4-way image classification set "RLD_Dataset_Split" from GitHub (kevoctavian/ProgramRLD); label vocabulary: bacterial blight, healthy, rice blast, tungro.

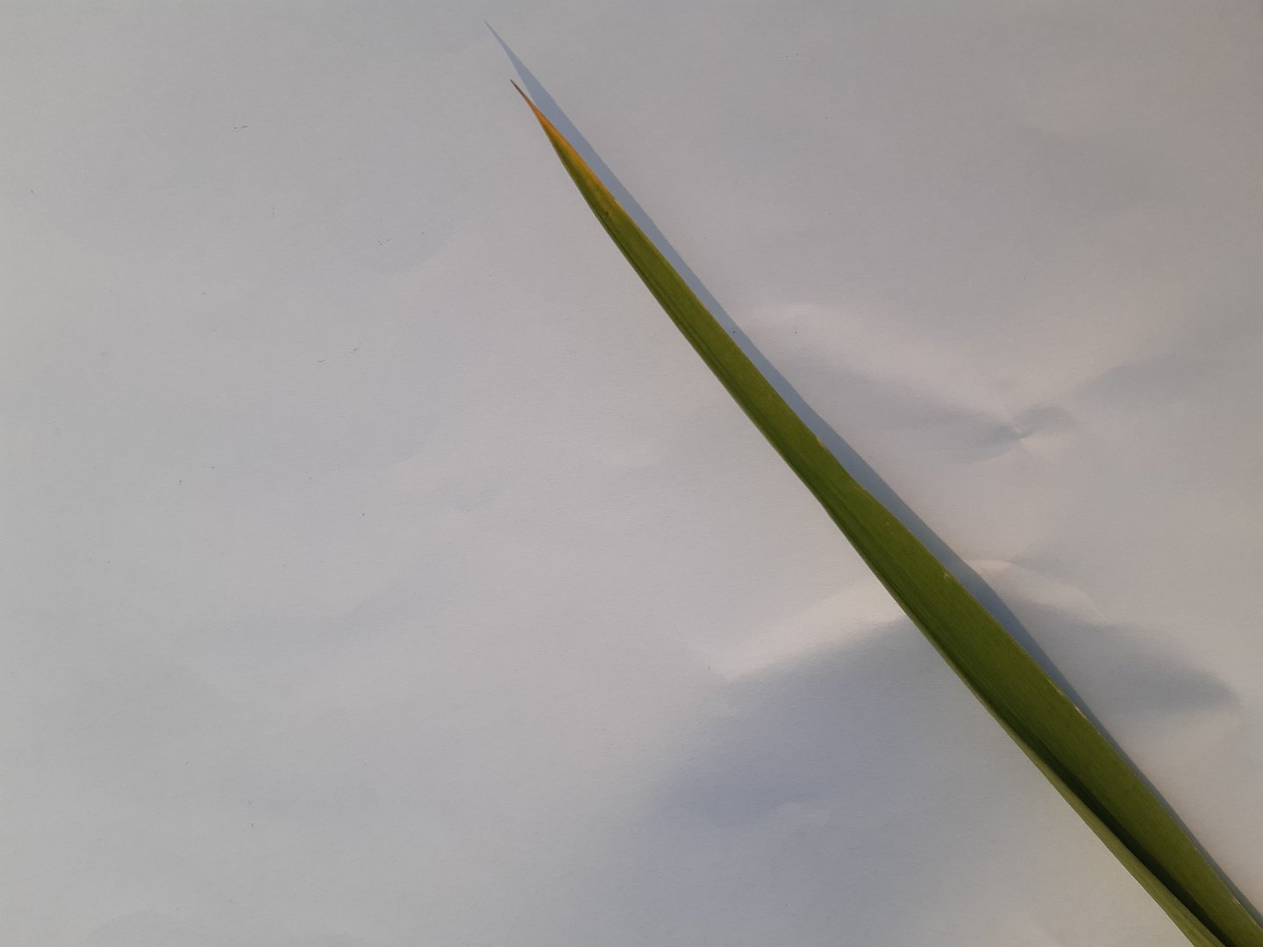
Label: tungro

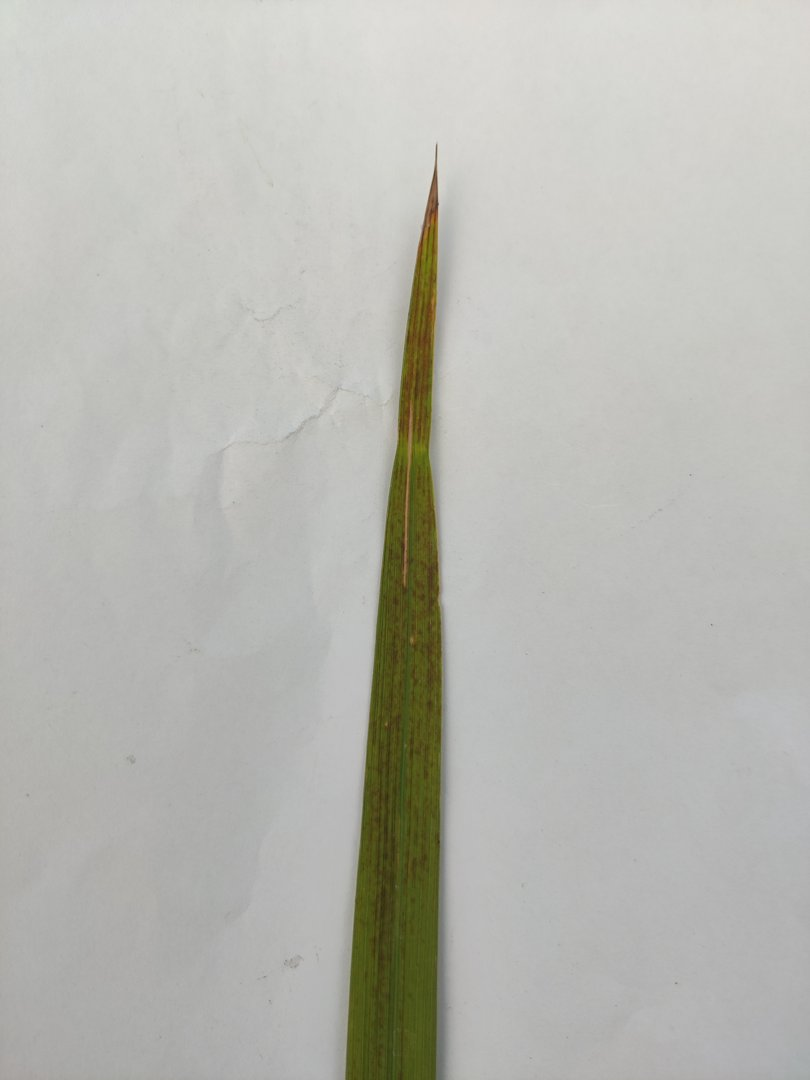
Label: rice blast

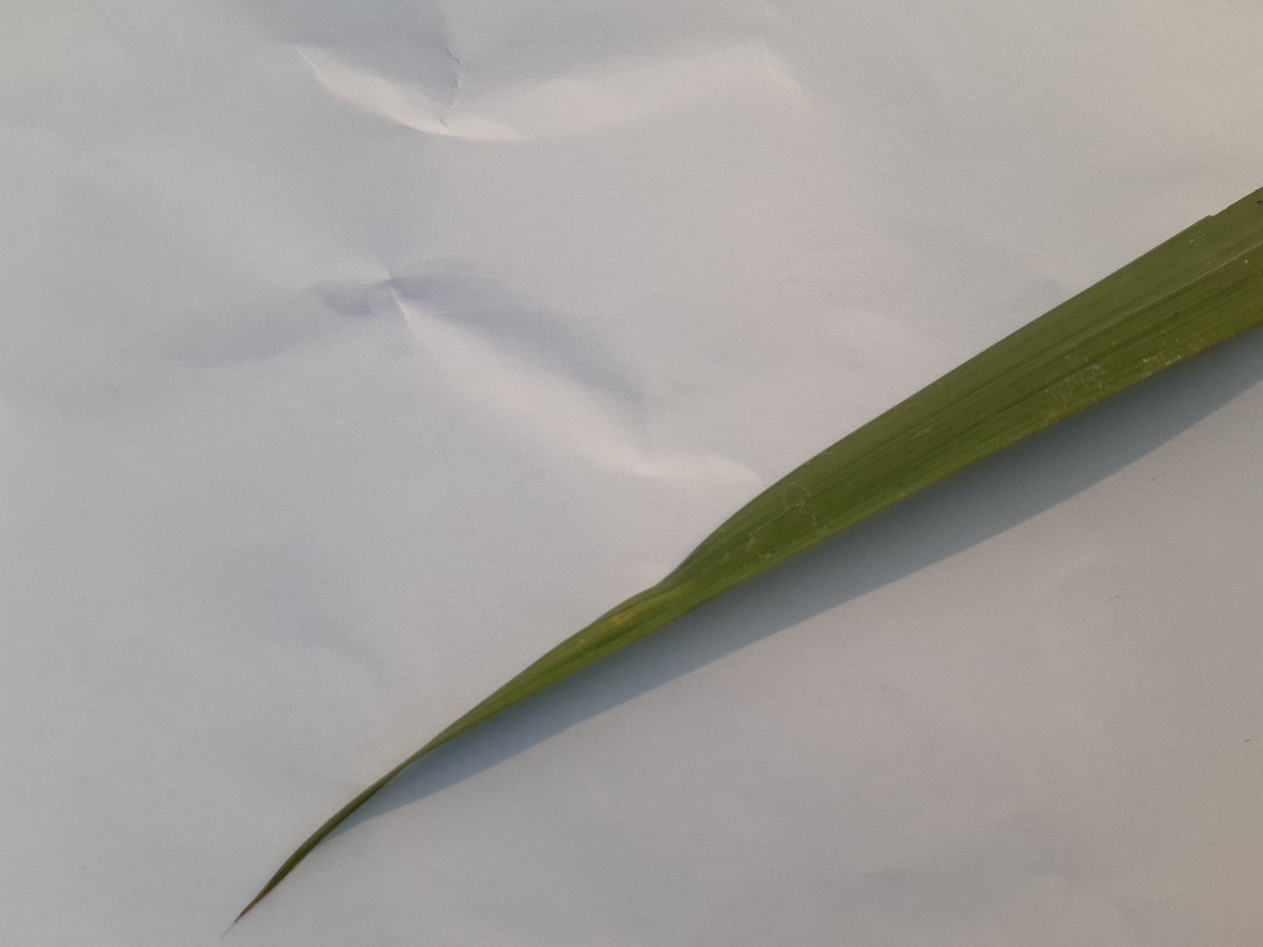
Label: healthy

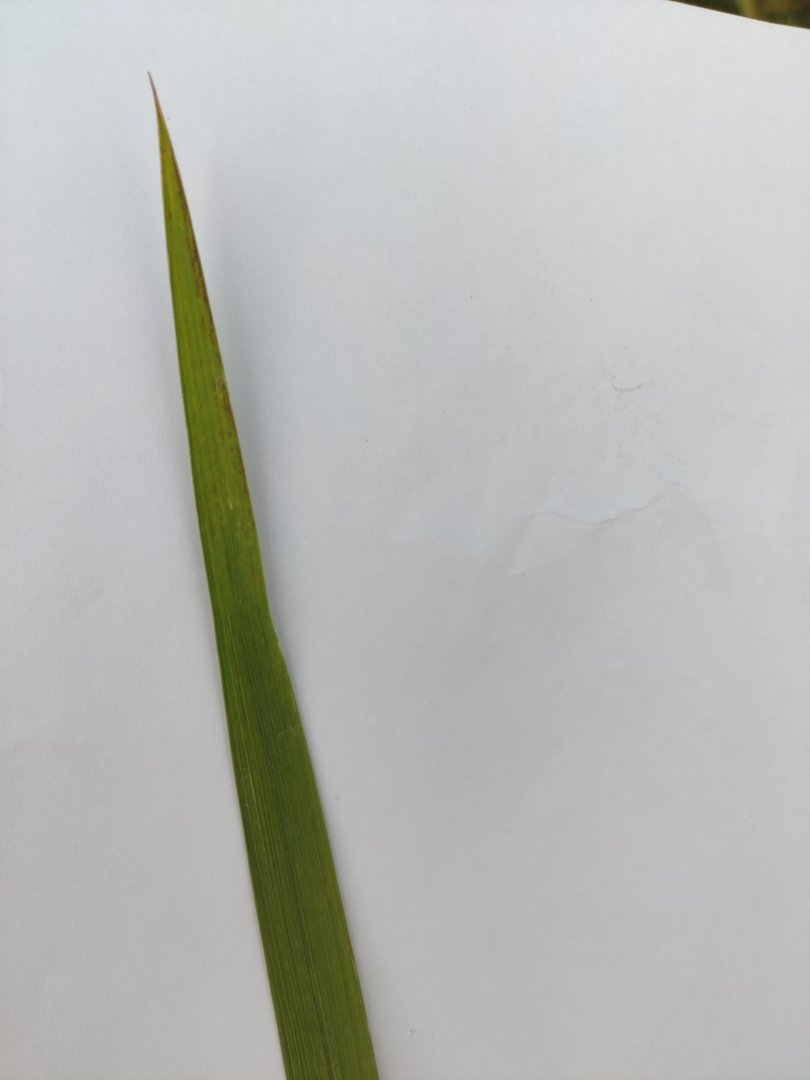
Label: rice blast

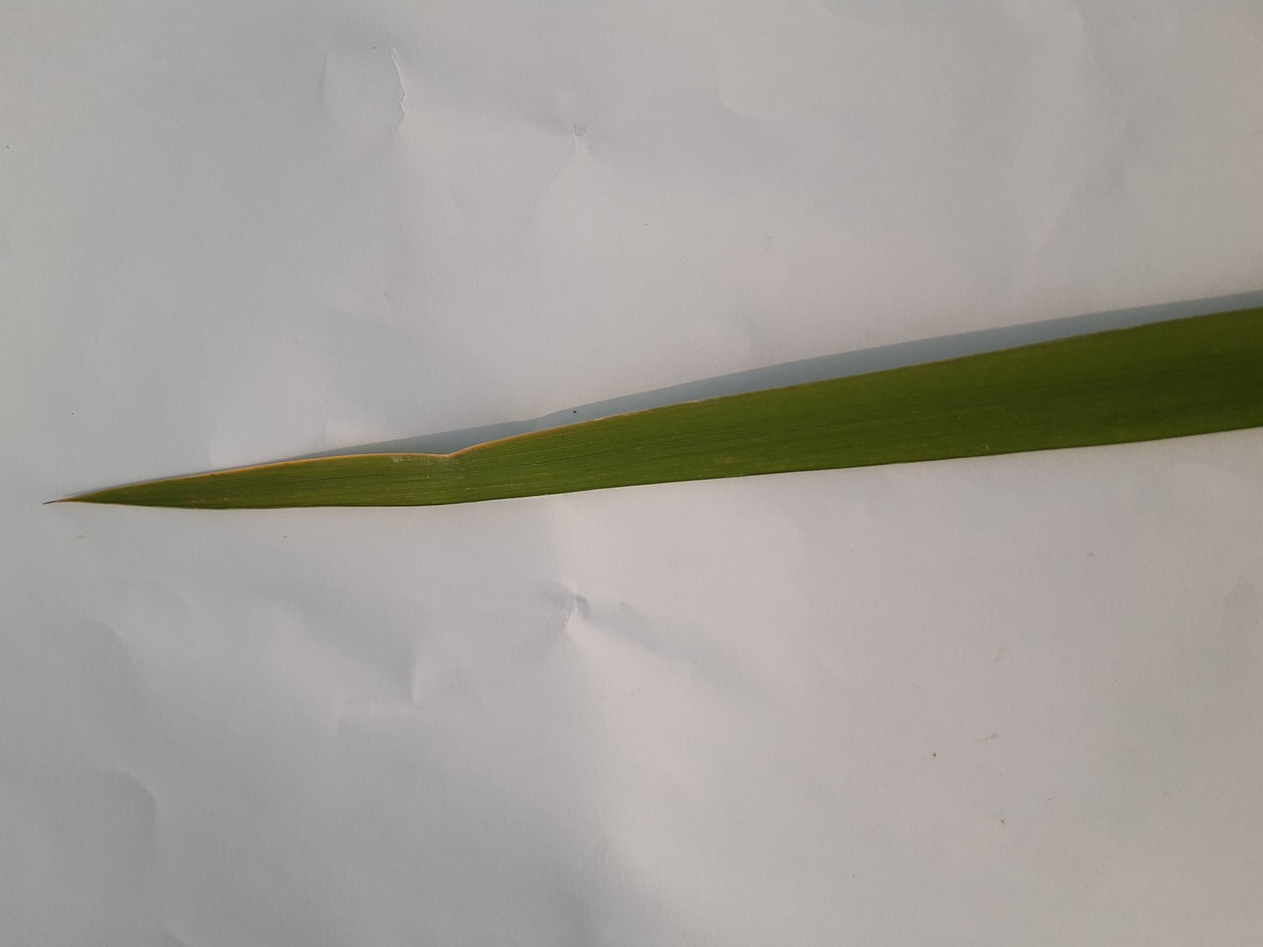
Label: healthy

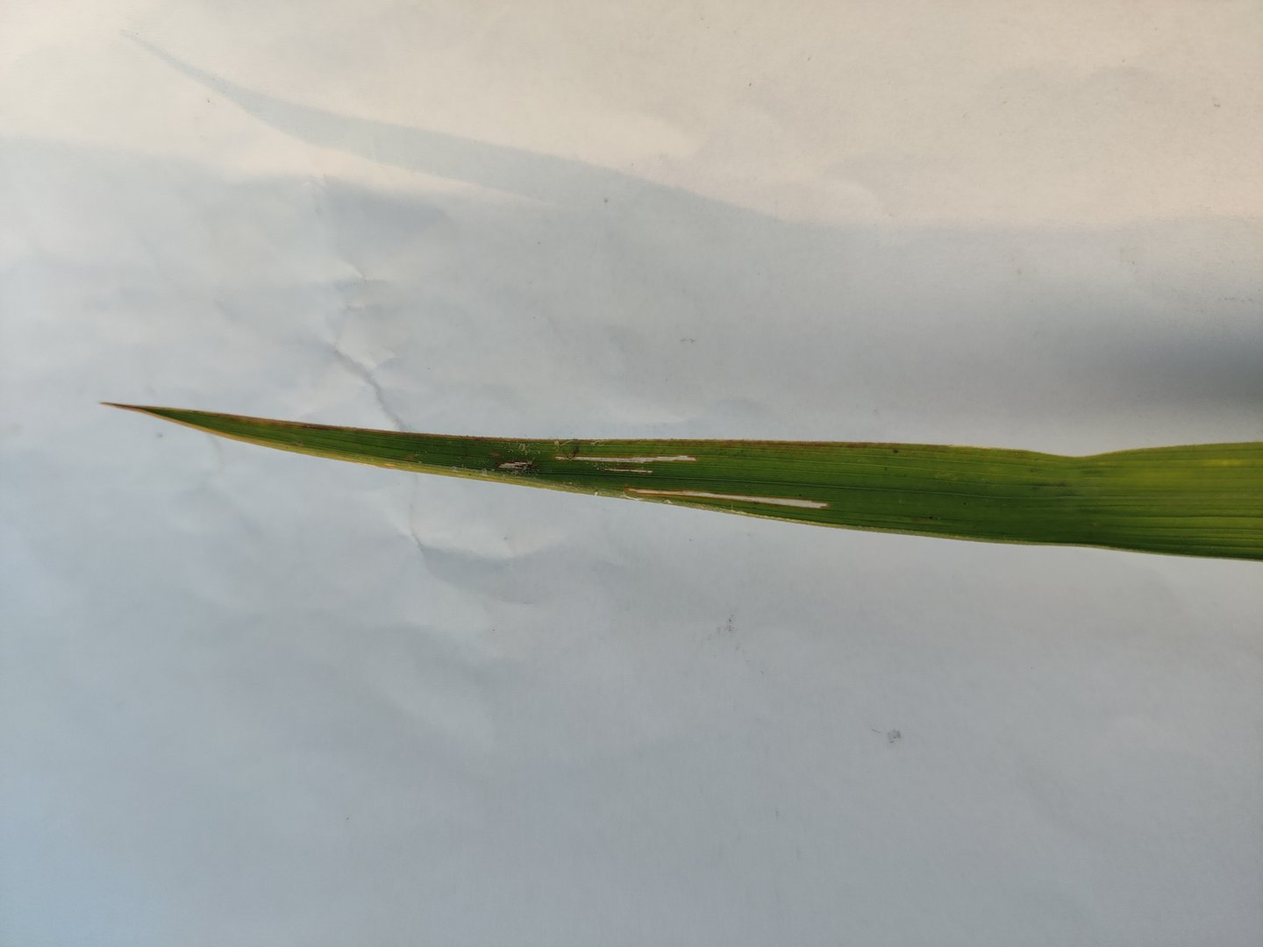
Label: bacterial blight
